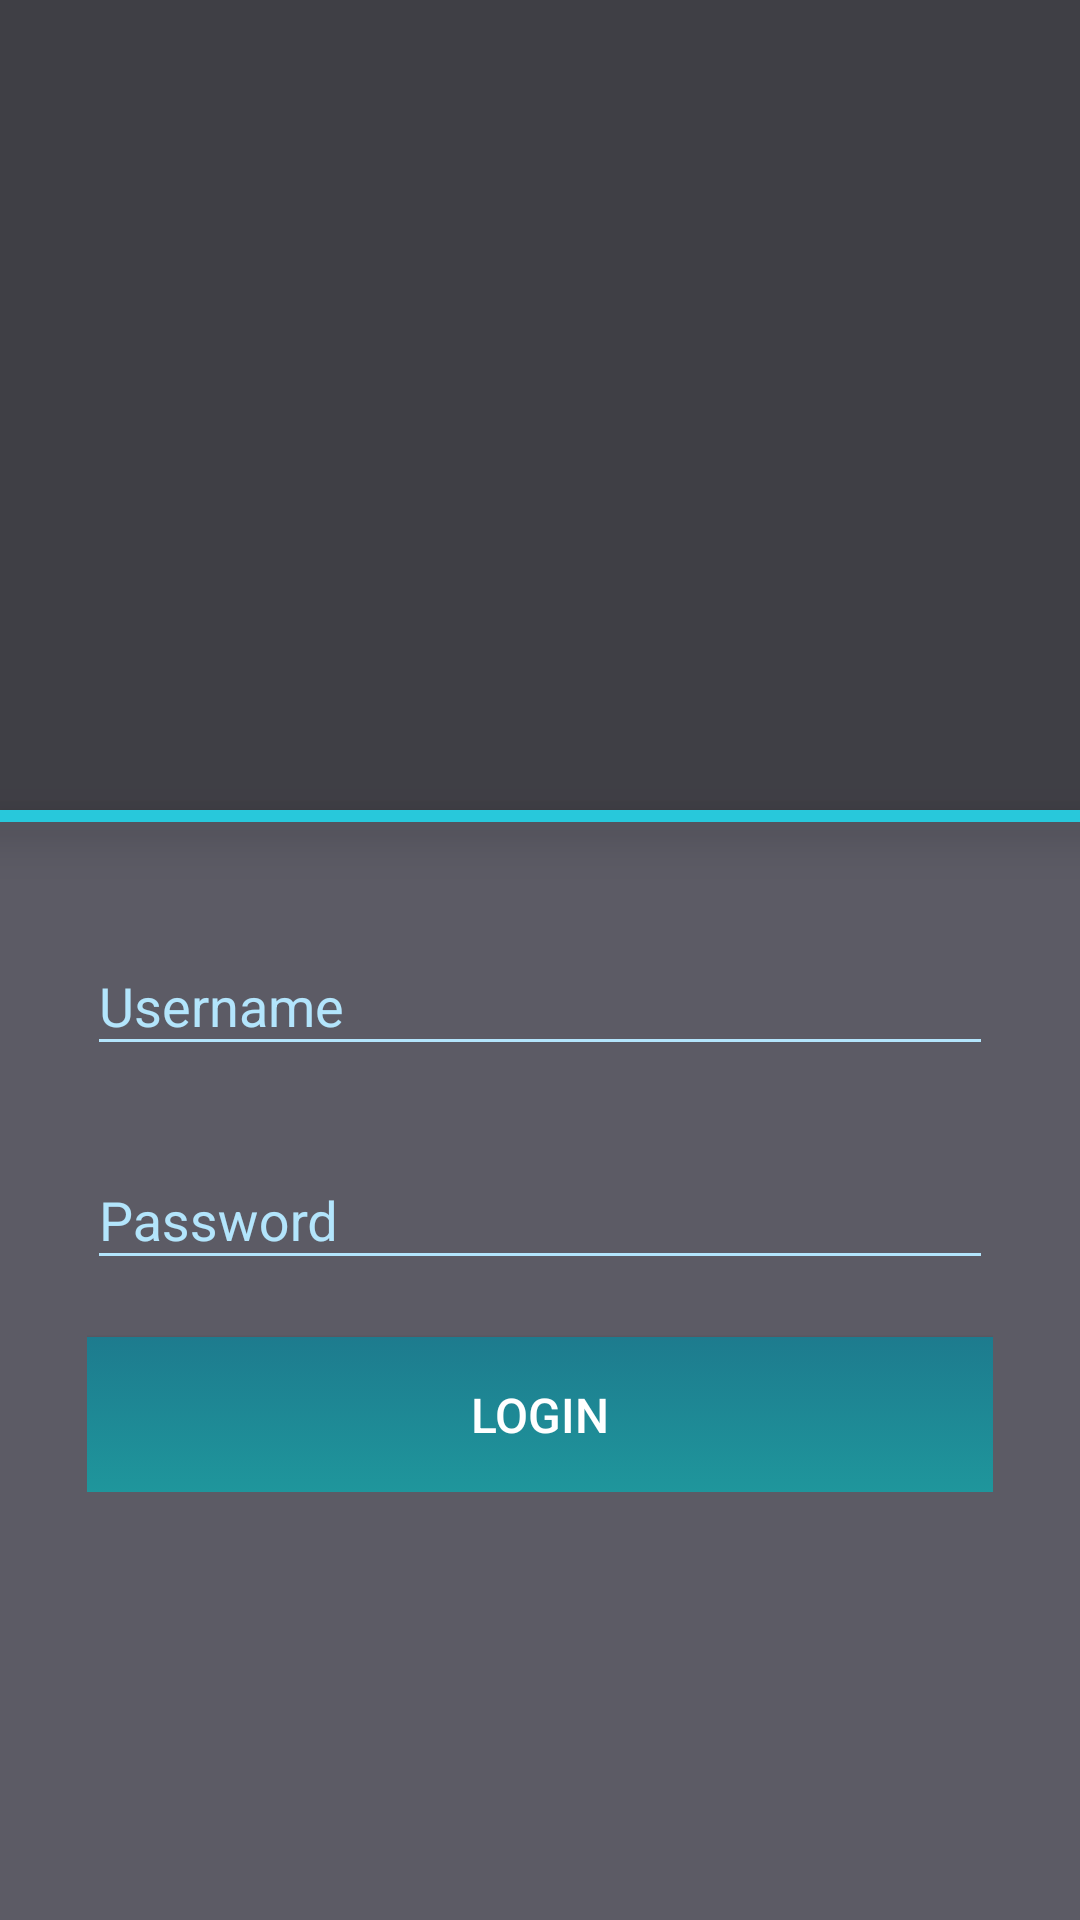

Here is an Android app screen rendered from its layout file. Give the layout XML and the strings, colors and styles it references.
<!-- AndroidManifest.xml: activity theme AppTheme.NoActionBar -->
<!-- res/layout/activity_login.xml -->
<?xml version="1.0" encoding="utf-8"?>
<layout>
    <ScrollView xmlns:android="http://schemas.android.com/apk/res/android"
        xmlns:tools="http://schemas.android.com/tools"
        xmlns:app="http://schemas.android.com/apk/res-auto"
        android:layout_width="match_parent"
        android:layout_height="match_parent"
        tools:context=".activities.LoginActivity"
        android:background="#be282633">
        <RelativeLayout
            android:layout_width="match_parent"
            android:layout_height="wrap_content">
            <RelativeLayout
                android:id="@+id/topLogo"
                android:elevation="10dp"
                android:layout_width="match_parent"
                android:layout_height="270dp">
                <ImageView
                    android:id="@+id/topBk"
                    android:layout_width="match_parent"
                    android:layout_height="match_parent"
                    android:src="@drawable/abia"
                    android:scaleType="centerCrop"/>
                <View
                    android:layout_width="match_parent"
                    android:layout_height="match_parent"
                    android:background="#50000000"/>

                <ImageView
                    android:id="@+id/splashLogo"
                    android:layout_width="100dp"
                    android:layout_height="100dp"
                    android:src="@drawable/logo"
                    android:layout_centerInParent="true" />
            </RelativeLayout>
            <LinearLayout
                android:id="@+id/divider"
                android:orientation="horizontal"
                android:layout_below="@+id/topLogo"
                android:layout_width="match_parent"
                android:layout_height="4dp"
                android:elevation="10dp"
                android:background="@color/colorAccent">

            </LinearLayout>
            <RelativeLayout
                android:layout_below="@+id/divider"
                android:layout_width="match_parent"
                android:layout_height="match_parent"
                android:padding="29dp"
                android:layout_alignParentLeft="true"
                android:layout_alignParentStart="true">

                <LinearLayout
                    android:id="@+id/usernameLayout"
                    android:layout_width="match_parent"
                    android:layout_height="wrap_content"
                    android:gravity="center_vertical"
                    android:orientation="horizontal">
                    <android.support.design.widget.TextInputLayout
                        android:layout_width="match_parent"
                        android:layout_height="wrap_content"
                        android:id="@+id/username_input_layout">

                        <android.support.design.widget.TextInputEditText
                            android:id="@+id/usernameEditText"
                            android:layout_width="match_parent"
                            android:layout_height="wrap_content"
                            android:hint="Username"
                            android:inputType="textShortMessage"
                            android:maxLines="1"/>
                    </android.support.design.widget.TextInputLayout>
                </LinearLayout>


                <LinearLayout
                    android:layout_width="match_parent"
                    android:id="@+id/passwordLayout"
                    android:layout_below="@+id/usernameLayout"
                    android:layout_marginTop="19dp"
                    android:orientation="horizontal"
                    android:gravity="center_vertical"
                    android:layout_height="wrap_content">
                    <android.support.design.widget.TextInputLayout
                        android:layout_width="match_parent"
                        android:layout_height="wrap_content"
                        android:id="@+id/password_input_layout">

                        <android.support.design.widget.TextInputEditText
                            android:layout_width="match_parent"
                            android:layout_height="wrap_content"
                            android:id="@+id/passwordEditText"
                            android:allowUndo="true"
                            android:hint="Password"
                            android:inputType="textNoSuggestions|textPassword"
                            android:maxLines="1"
                            android:selectAllOnFocus="false" />
                    </android.support.design.widget.TextInputLayout>
                </LinearLayout>

                <Button
                    android:text="Login"
                    android:layout_width="match_parent"
                    android:layout_height="wrap_content"
                    android:layout_below="@+id/passwordLayout"
                    android:layout_alignParentLeft="true"
                    android:layout_alignParentStart="true"
                    android:textColor="#fff"
                    android:textSize="16sp"
                    android:padding="15dp"
                    android:layout_marginTop="19dp"
                    android:id="@+id/loginBtn"
                    tools:text="LOGIN"
                    android:background="@drawable/rounded_blue_btn_background"/>
                <LinearLayout
                    android:layout_width="match_parent"
                    android:orientation="vertical"
                    android:layout_below="@+id/loginBtn"
                    android:gravity="center_horizontal"
                    android:layout_height="wrap_content">


                </LinearLayout>

            </RelativeLayout>
        </RelativeLayout>
    </ScrollView>
</layout>
<!-- resources referenced by this layout -->
<resources>
  <color name="colorAccent">#28C8DB</color>
  <!-- drawable rounded_blue_btn_background (drawable) -->
  <?xml version="1.0" encoding="utf-8"?>
  <selector xmlns:android="http://schemas.android.com/apk/res/android">
      <item android:state_selected="true" android:drawable="@drawable/rounded_blue_btn_background_highlighted" />
      <item android:state_focused="true" android:drawable="@drawable/rounded_blue_btn_background_highlighted" />
      <item android:state_pressed="true" android:drawable="@drawable/rounded_blue_btn_background_highlighted" />
      <item android:drawable="@drawable/rounded_blue_btn_background_normal" />
  </selector>
  <style name="AppTheme.NoActionBar">
          <item name="windowActionBar">false</item>
          <item name="windowNoTitle">true</item>
      </style>
  <!-- drawable rounded_blue_btn_background_highlighted (drawable) -->
  <?xml version="1.0" encoding="utf-8"?>
  <layer-list xmlns:android="http://schemas.android.com/apk/res/android" >
      <item>
          <shape  android:shape="rectangle">
              <gradient android:startColor="#24A2BB" android:endColor="#26BDC4"
                  android:angle="270"/>
              <corners android:radius="0dp"/>
              <stroke android:width="0dp" android:color="#24A2BB"></stroke>
          </shape>
      </item>
  
  </layer-list>
  <!-- drawable rounded_blue_btn_background_normal (drawable) -->
  <?xml version="1.0" encoding="utf-8"?>
  <layer-list xmlns:android="http://schemas.android.com/apk/res/android" >
      <item>
          <shape  android:shape="rectangle">
              <gradient android:startColor="#1D7B8E" android:endColor="#1F969C"
                  android:angle="270"/>
              <corners android:radius="0dp"/>
              <stroke android:width="0dp" android:color="#1D7B8E"></stroke>
          </shape>
      </item>
  
  </layer-list>
</resources>
